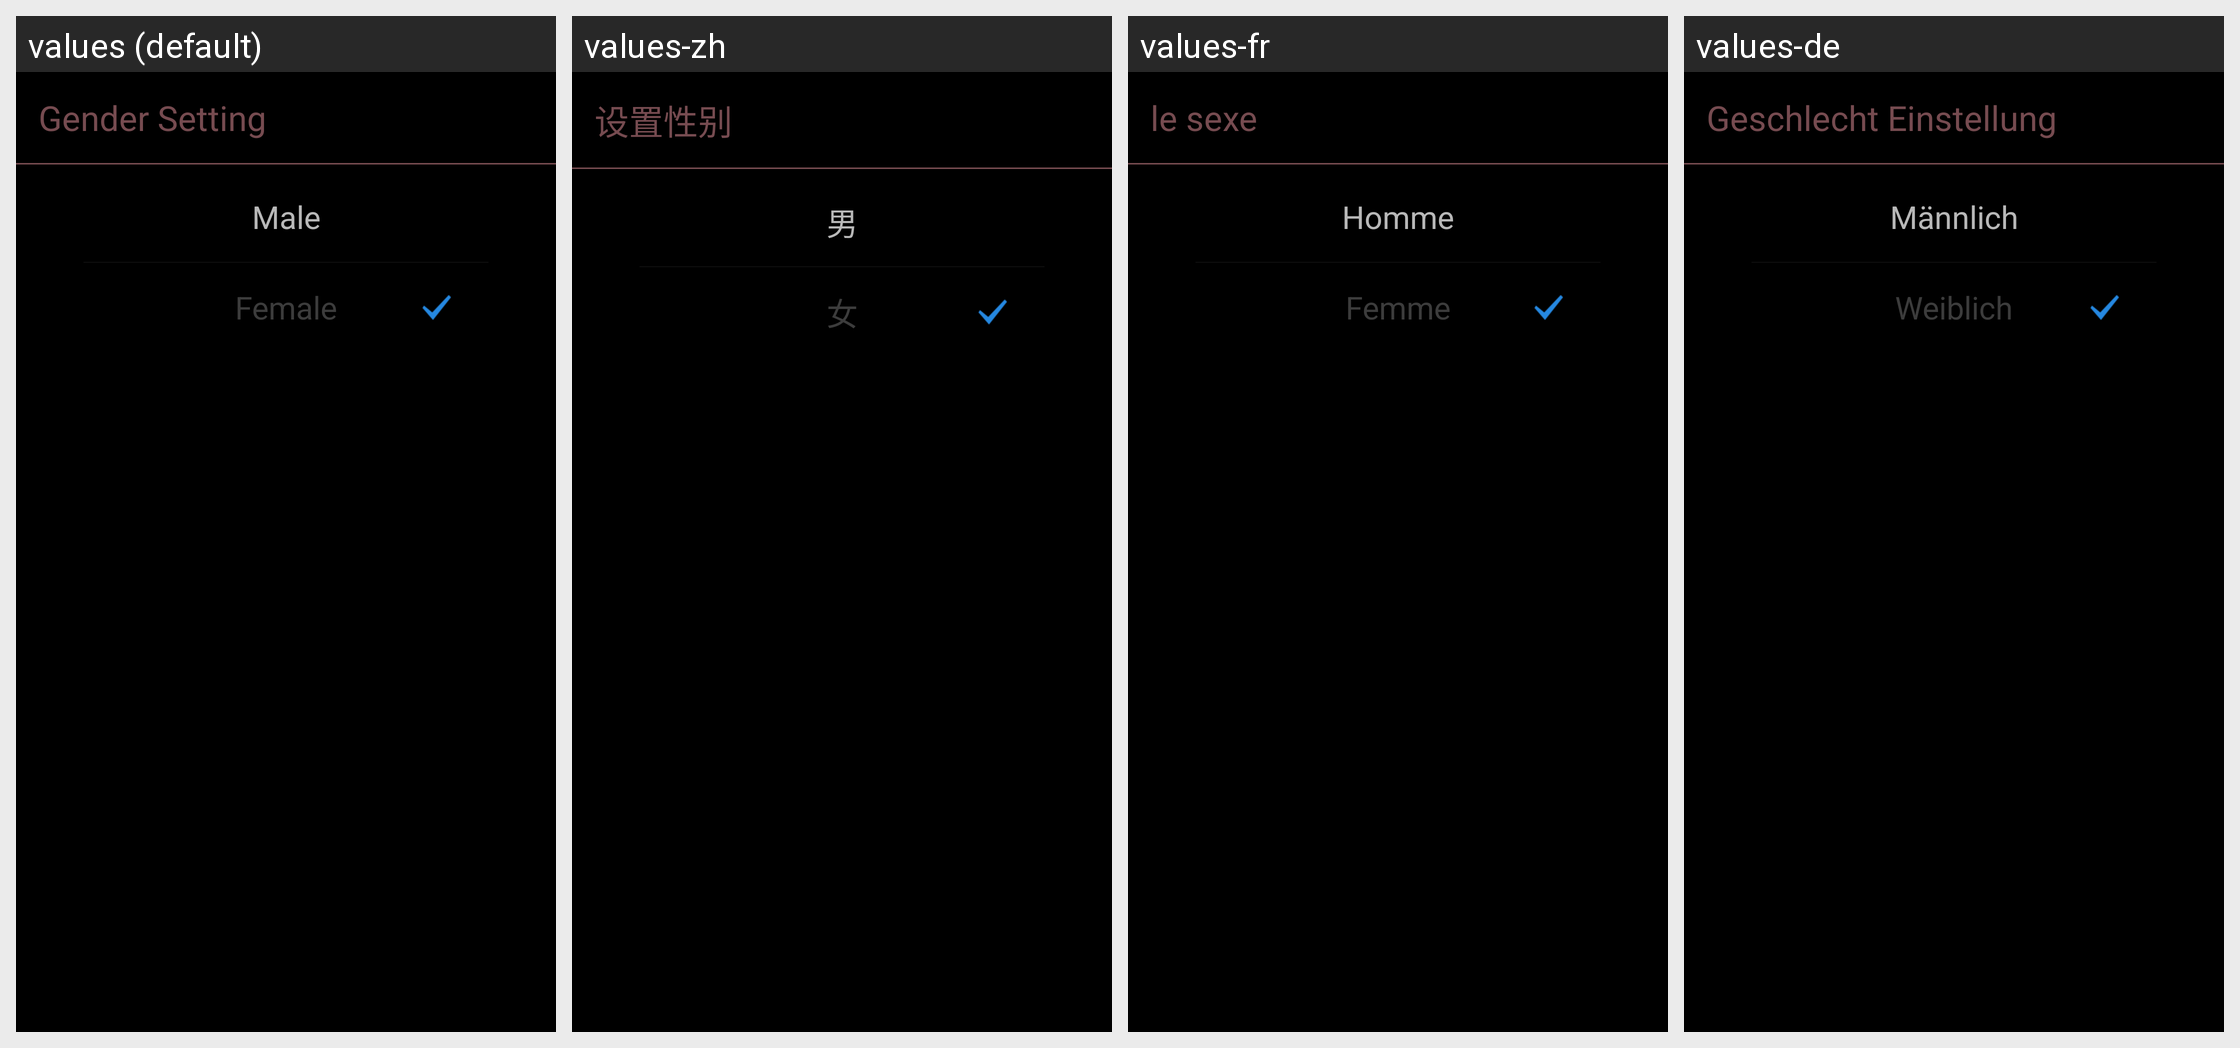

The same Android screen rendered under several of its app's locales, left to right. List the strings drawn on it with the default value and each locale's translation.
Android screen res/layout/activity_settings_select.xml rendered under 4 locales, left to right: values (default), values-zh, values-fr, values-de. Device: Nexus 5 (rendered at 1080×1920; each locale shown at half size, 540×960, under a caption strip naming it); theme android:Theme.NoTitleBar.
Other locales in the repository, not shown: values-es, values-it.
Strings drawn on this screen, with the default value and each locale's value (text and hints the layout hard-codes, and strings that could not be matched under every locale, appear in the picture but are not listed):

user_info_set_sex
  values: Gender Setting
  values-zh: 设置性别
  values-fr: le sexe
  values-de: Geschlecht Einstellung

user_info_man
  values: Male
  values-zh: 男
  values-fr: Homme
  values-de: Männlich

user_info_woman
  values: Female
  values-zh: 女
  values-fr: Femme
  values-de: Weiblich
